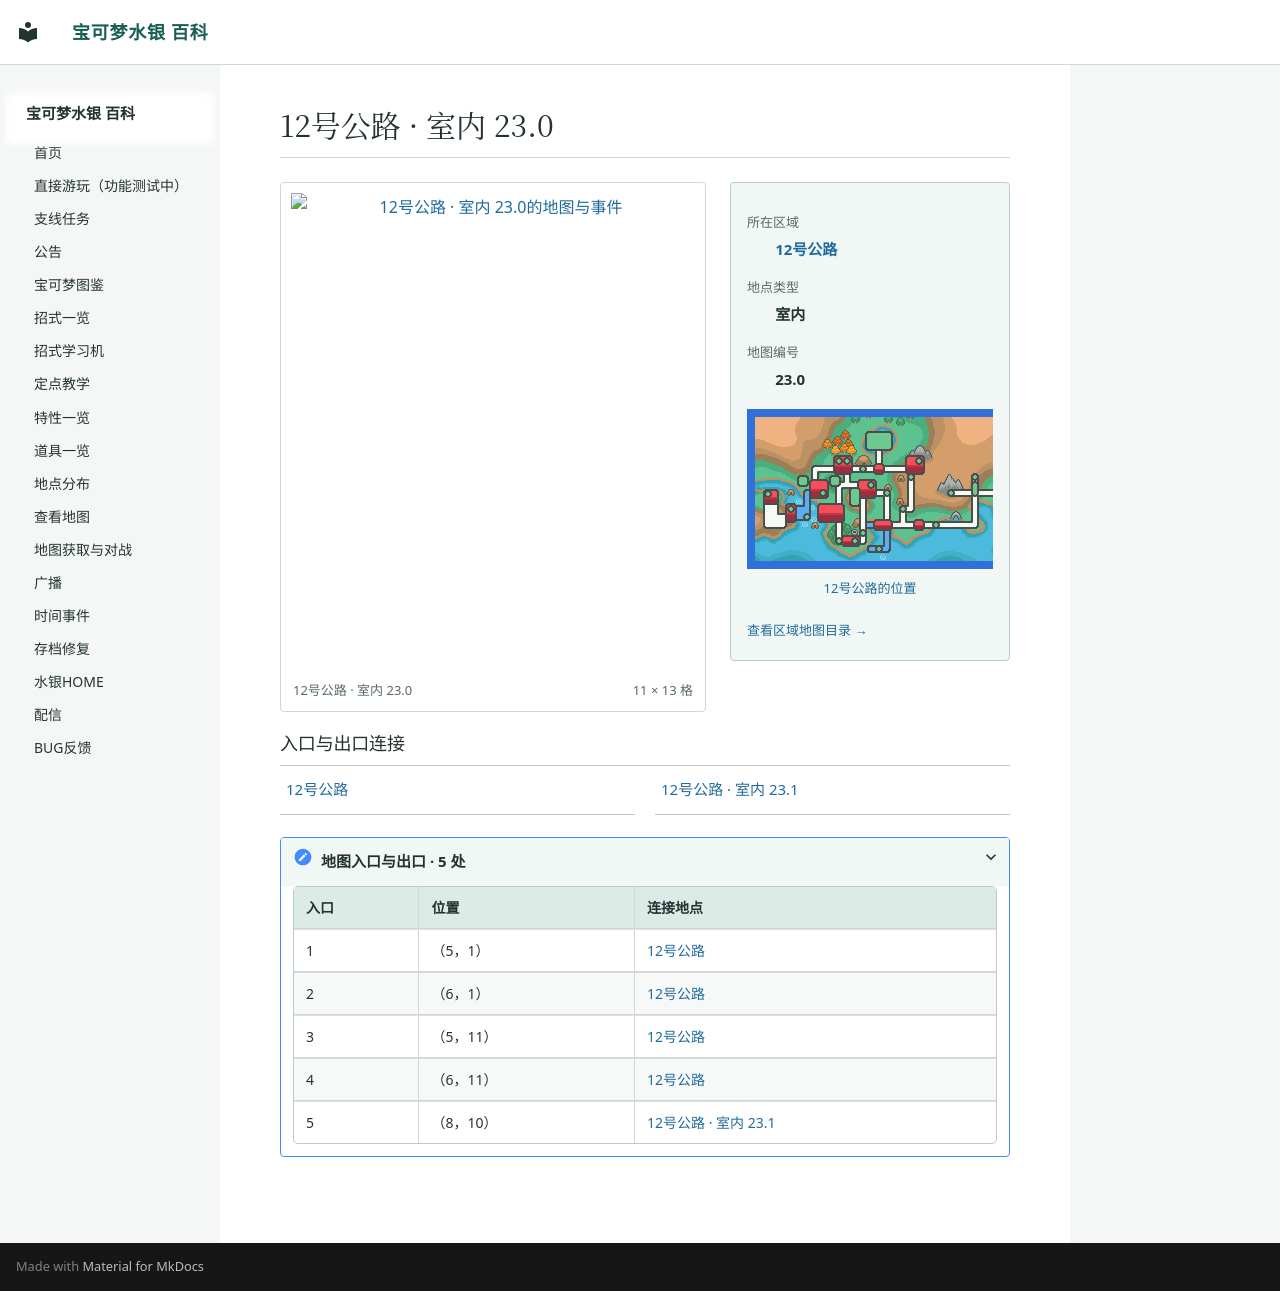

repository: Sum-Light/azoth-wiki · page: locations/map_23_0/index.html · generator: mkdocs

# 12号公路 · 室内 23.0

<!-- location-atlas:start -->

<div class="loc-profile" data-location-map="23.0">
<div class="loc-profile-layout">
<div class="loc-main-map">
<a class="loc-image-link" href="../../locations/atlas/maps/map_23_0.png" target="_blank" rel="noopener">
<img src="../../locations/atlas/maps/map_23_0.png" alt="12号公路 · 室内 23.0的地图与事件" loading="lazy" width="176" height="208"></a>
<div class="loc-map-caption"><span>12号公路 · 室内 23.0</span><span>11 × 13 格</span></div>
</div>
<aside class="loc-facts">
<dl><dt>所在区域</dt><dd><a href="../atlas/?sec=112">12号公路</a></dd><dt>地点类型</dt><dd>室内</dd><dt>地图编号</dt><dd>23.0</dd></dl>
<a class="loc-world-preview" href="../atlas/?sec=112" aria-label="12号公路在大地图上的位置">
<span class="loc-world-canvas"><img src="../worldmap.png" alt="世界地图" loading="lazy">
<span class="loc-world-mark" style="left:71.8742%;top:31.2125%;width:1.5629%;height:9.3750%"></span>
</span></a>
<a class="loc-world-label" href="../atlas/?sec=112">12号公路的位置</a>
<a class="loc-atlas-return" href="../atlas/?sec=112">查看区域地图目录 &rarr;</a>
</aside>
</div>
<h3>入口与出口连接</h3>
<nav class="loc-neighbors" aria-label="出入口连接地点">
<div><a href="../map_3_30/">12号公路</a></div>
<div><a href="../map_23_1/">12号公路 · 室内 23.1</a></div>
</nav>
<details class="loc-entrances"><summary>地图入口与出口 · 5 处</summary>
<div class="loc-table-scroll"><table><thead><tr><th>入口</th><th>位置</th><th>连接地点</th></tr></thead><tbody>
<tr><td>1</td><td>（5，1）</td><td><a href="../map_3_30/">12号公路</a></td></tr>
<tr><td>2</td><td>（6，1）</td><td><a href="../map_3_30/">12号公路</a></td></tr>
<tr><td>3</td><td>（5，11）</td><td><a href="../map_3_30/">12号公路</a></td></tr>
<tr><td>4</td><td>（6，11）</td><td><a href="../map_3_30/">12号公路</a></td></tr>
<tr><td>5</td><td>（8，10）</td><td><a href="../map_23_1/">12号公路 · 室内 23.1</a></td></tr>
</tbody></table></div></details>
</div>

<!-- location-atlas:end -->
